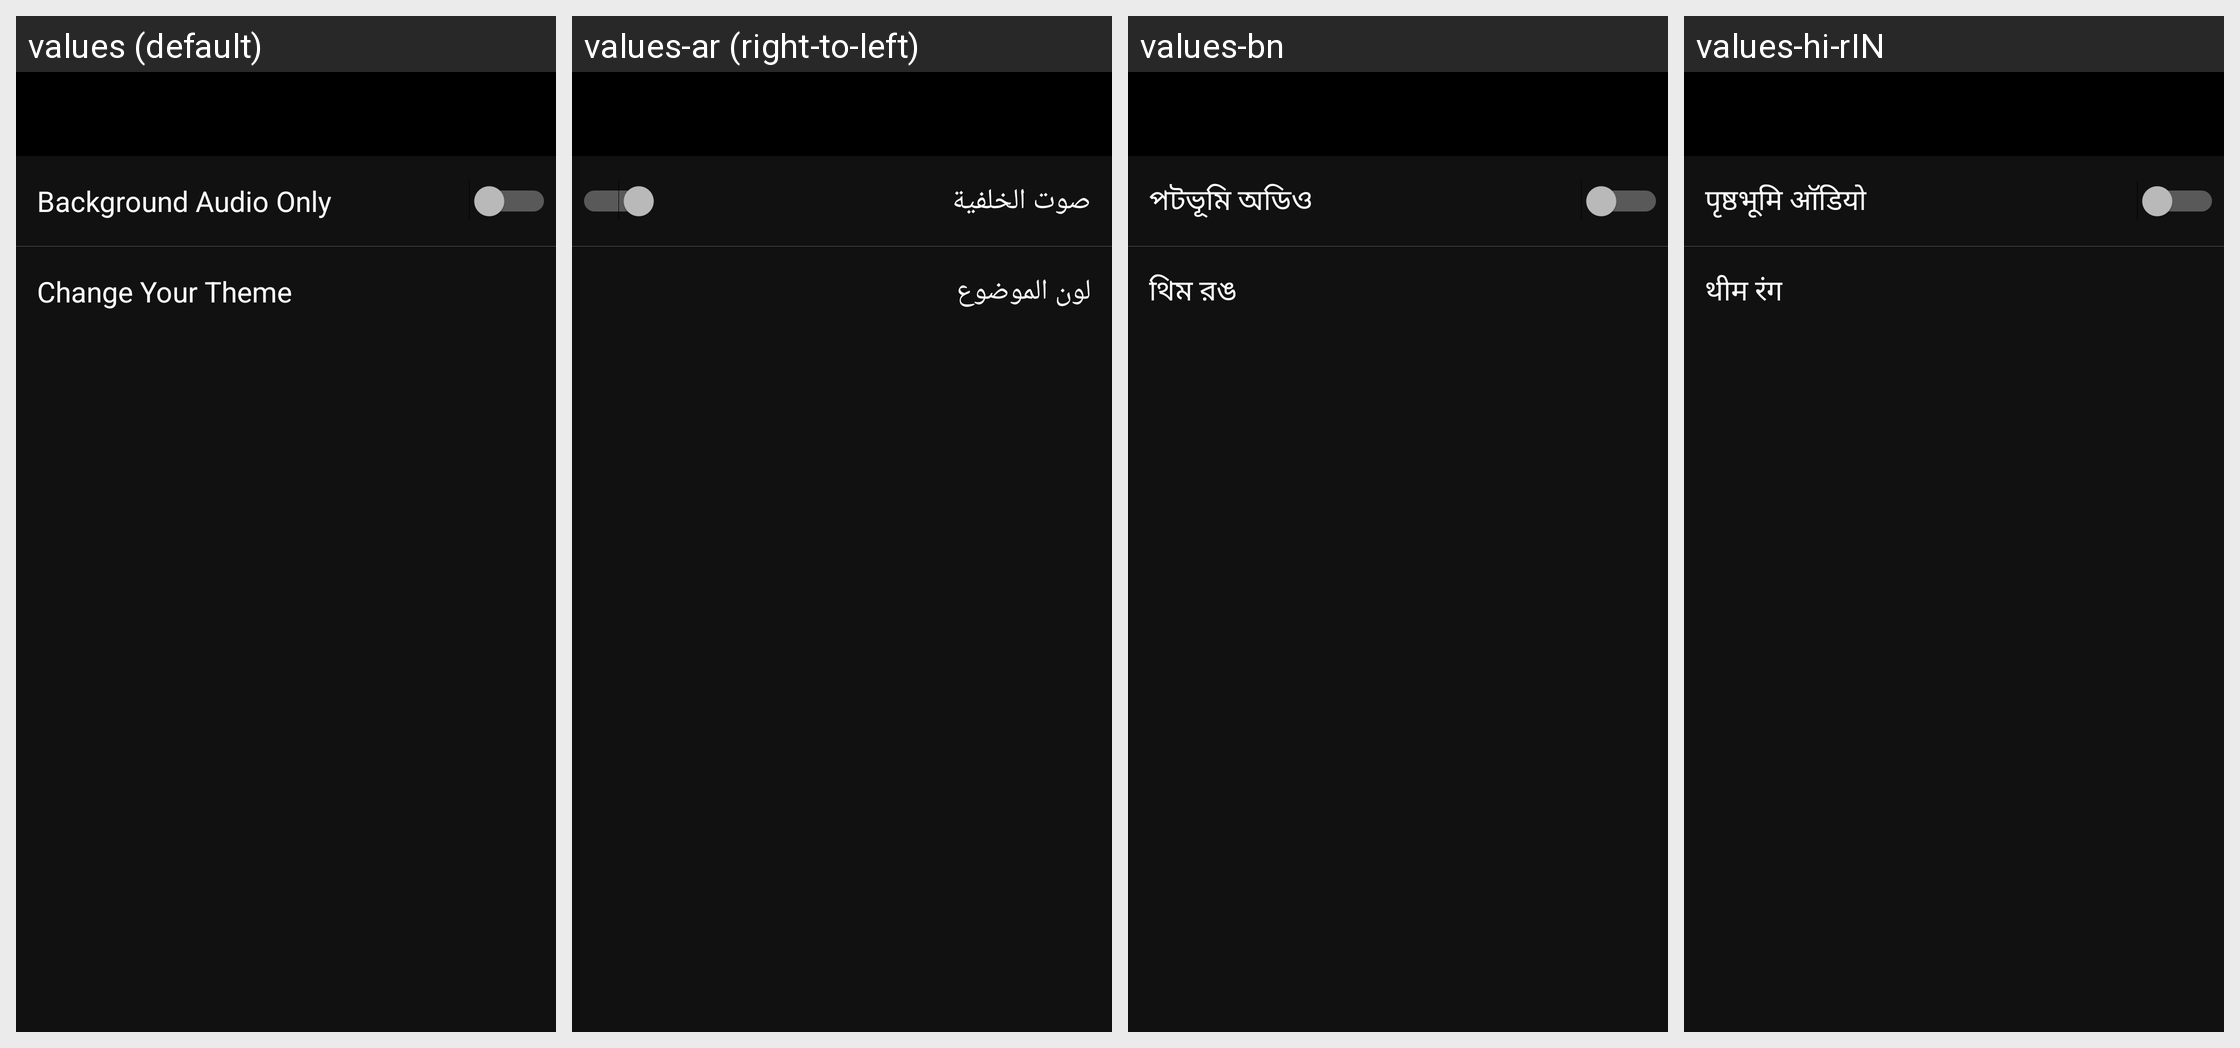

Locale-by-locale string values for the Android screen shown in this grid:
Android screen res/layout/settings_activity.xml rendered under 4 locales, left to right: values (default), values-ar (right-to-left), values-bn, values-hi-rIN. Device: Nexus 5 (rendered at 1080×1920; each locale shown at half size, 540×960, under a caption strip naming it); theme AppThemeDarkBasic.
Other locales in the repository, not shown: values-de, values-es, values-fr, values-id, values-it, values-ja-rJP, values-ko, values-pt, values-ru, values-th, values-tr, values-vi.
Strings drawn on this screen, with the default value and each locale's value (text and hints the layout hard-codes, and strings that could not be matched under every locale, appear in the picture but are not listed):

play_audio_bottom
  values: Background Audio Only
  values-ar: صوت الخلفية
  values-bn: পটভূমি অডিও
  values-hi-rIN: पृष्ठभूमि ऑडियो

ThemeColor
  values: Change Your Theme
  values-ar: لون الموضوع
  values-bn: থিম রঙ
  values-hi-rIN: थीम रंग
